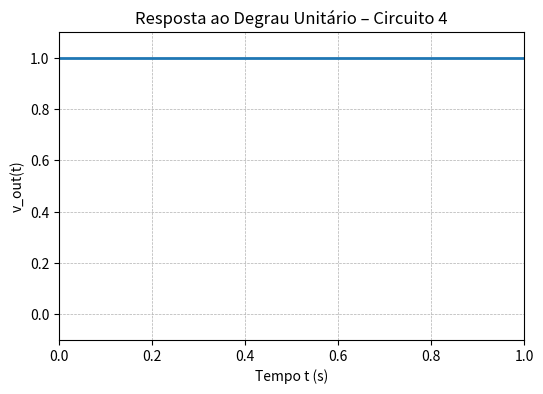

This figure's Python source:
import numpy as np
from scipy import signal
import matplotlib.pyplot as plt

# Vetor de tempo de 0 a 1 segundo com 1000 pontos
t = np.linspace(0, 1, 1000)

# Resposta ao degrau unitário: v_out(t) = 1 para t ≥ 0
y = np.ones_like(t)

# Plot da resposta
plt.figure(figsize=(6, 4))
plt.plot(t, y, linewidth=2)
plt.title('Resposta ao Degrau Unitário – Circuito 4')
plt.xlabel('Tempo t (s)')
plt.ylabel('v_out(t)')
plt.grid(True, linestyle='--', linewidth=0.5)
plt.ylim(-0.1, 1.1)
plt.xlim(0, 1)
plt.show()